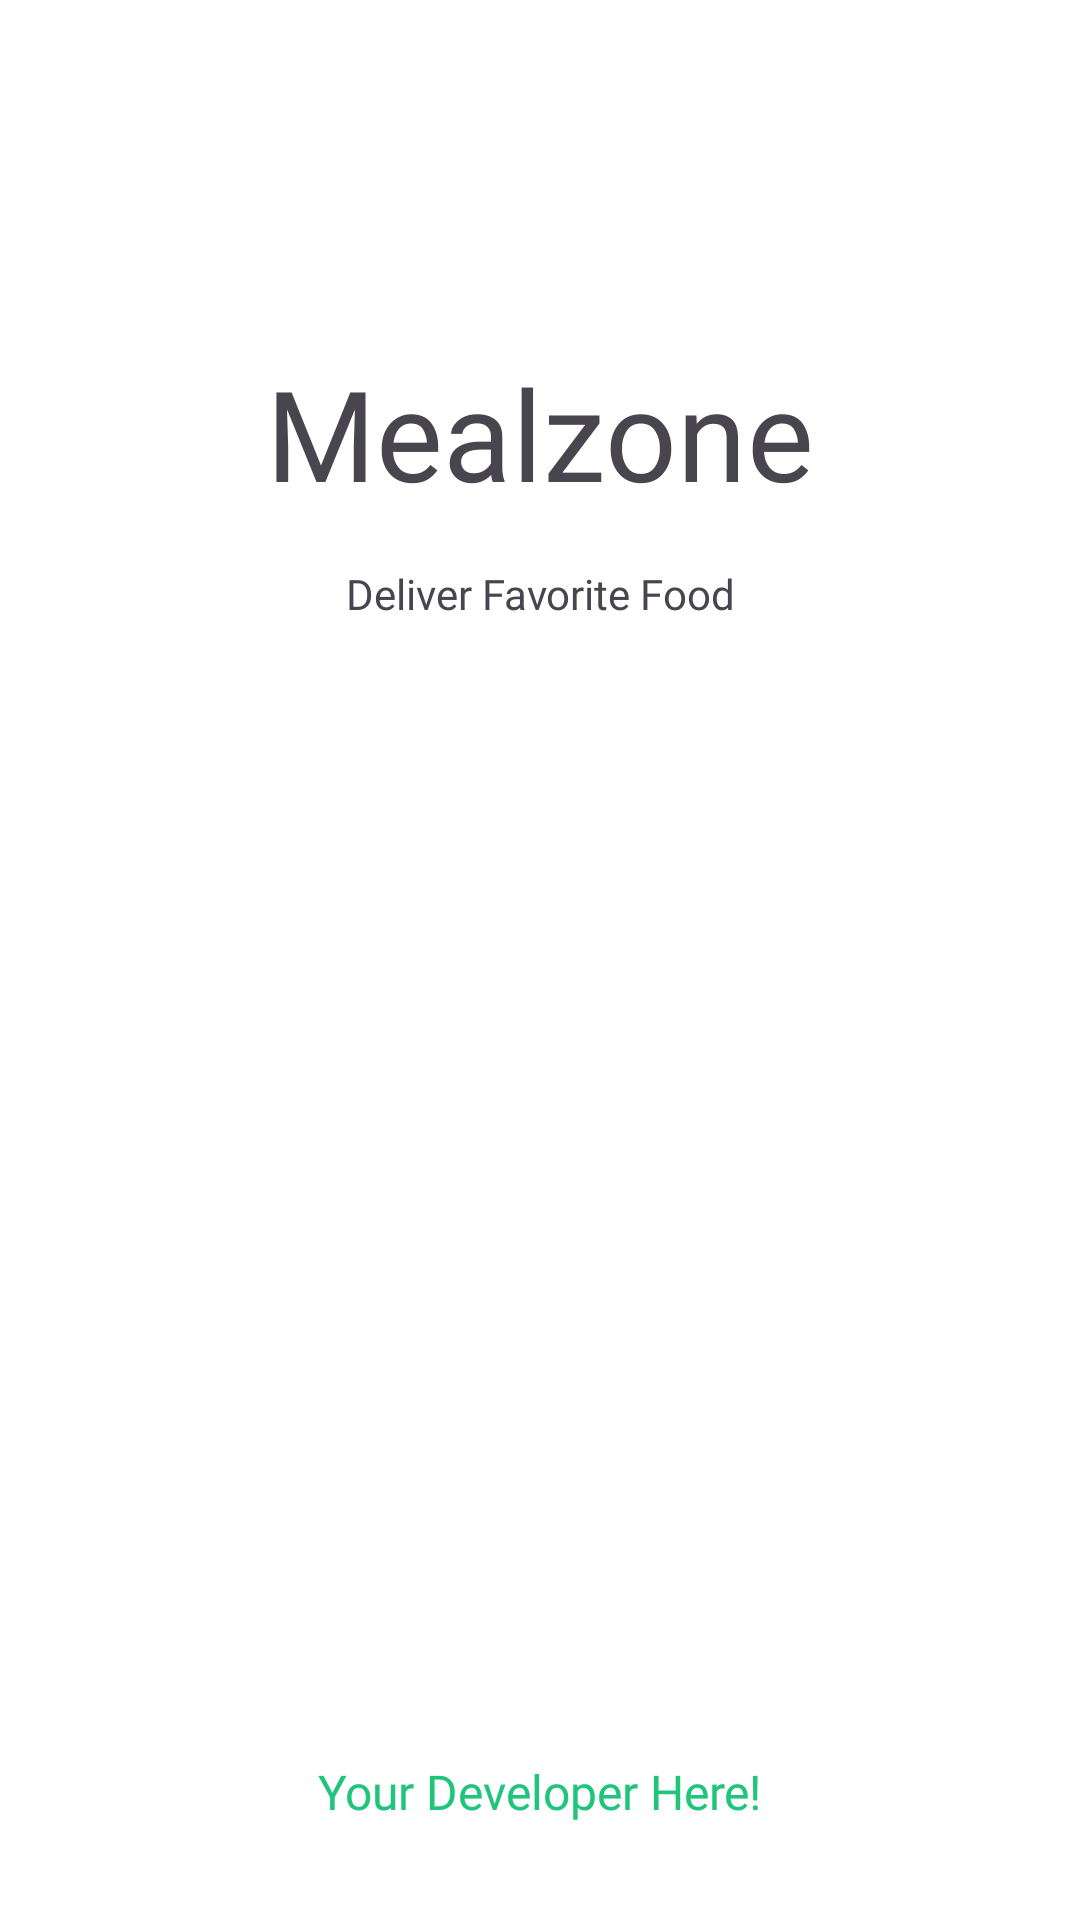

Layout XML and referenced resources for this Android screen:
<!-- AndroidManifest.xml: application theme Theme.Mealzone -->
<!-- res/layout/activity_splash_screen.xml -->
<?xml version="1.0" encoding="utf-8"?>
<androidx.constraintlayout.widget.ConstraintLayout xmlns:android="http://schemas.android.com/apk/res/android"
    xmlns:app="http://schemas.android.com/apk/res-auto"
    xmlns:tools="http://schemas.android.com/tools"
    android:id="@+id/main"
    android:layout_width="match_parent"
    android:layout_height="match_parent"
    android:background="@color/white"
    tools:context=".Splash_Screen">

    <ImageView
        android:id="@+id/imageView"
        android:layout_width="wrap_content"
        android:layout_height="wrap_content"
        android:layout_marginTop="100dp"
        app:layout_constraintEnd_toEndOf="parent"
        app:layout_constraintStart_toStartOf="parent"
        app:layout_constraintTop_toTopOf="parent"
        app:srcCompat="@drawable/logo_svg" />

    <TextView
        android:id="@+id/textView"
        android:layout_width="wrap_content"
        android:layout_height="wrap_content"
        android:layout_marginTop="16dp"
        android:fontFamily="@font/yeonsung_regular"
        android:text="Mealzone"
        android:textSize="42sp"
        app:layout_constraintEnd_toEndOf="@+id/imageView"
        app:layout_constraintStart_toStartOf="@+id/imageView"
        app:layout_constraintTop_toBottomOf="@+id/imageView" />

    <TextView
        android:id="@+id/textView2"
        android:layout_width="wrap_content"
        android:layout_height="wrap_content"
        android:layout_marginTop="16dp"
        android:fontFamily="@font/latolack"
        android:text="Deliver Favorite Food"
        android:textSize="14sp"
        app:layout_constraintEnd_toEndOf="@+id/textView"
        app:layout_constraintStart_toStartOf="@+id/textView"
        app:layout_constraintTop_toBottomOf="@+id/textView" />

    <TextView
        android:id="@+id/textView3"
        android:layout_width="wrap_content"
        android:layout_height="wrap_content"
        android:layout_marginBottom="32dp"
        android:fontFamily="@font/yeonsung_regular"
        android:text="Your Developer Here!"
        android:textColor="#1FC57A"
        android:textSize="16sp"
        app:layout_constraintBottom_toBottomOf="parent"
        app:layout_constraintEnd_toEndOf="parent"
        app:layout_constraintStart_toStartOf="parent" />
</androidx.constraintlayout.widget.ConstraintLayout>
<!-- resources referenced by this layout -->
<resources>
  <color name="white">#FFFFFFFF</color>
  <style name="Theme.Mealzone" parent="Base.Theme.Mealzone" />
  <style name="Base.Theme.Mealzone" parent="Theme.Material3.DayNight.NoActionBar">
          
          
      </style>
</resources>
